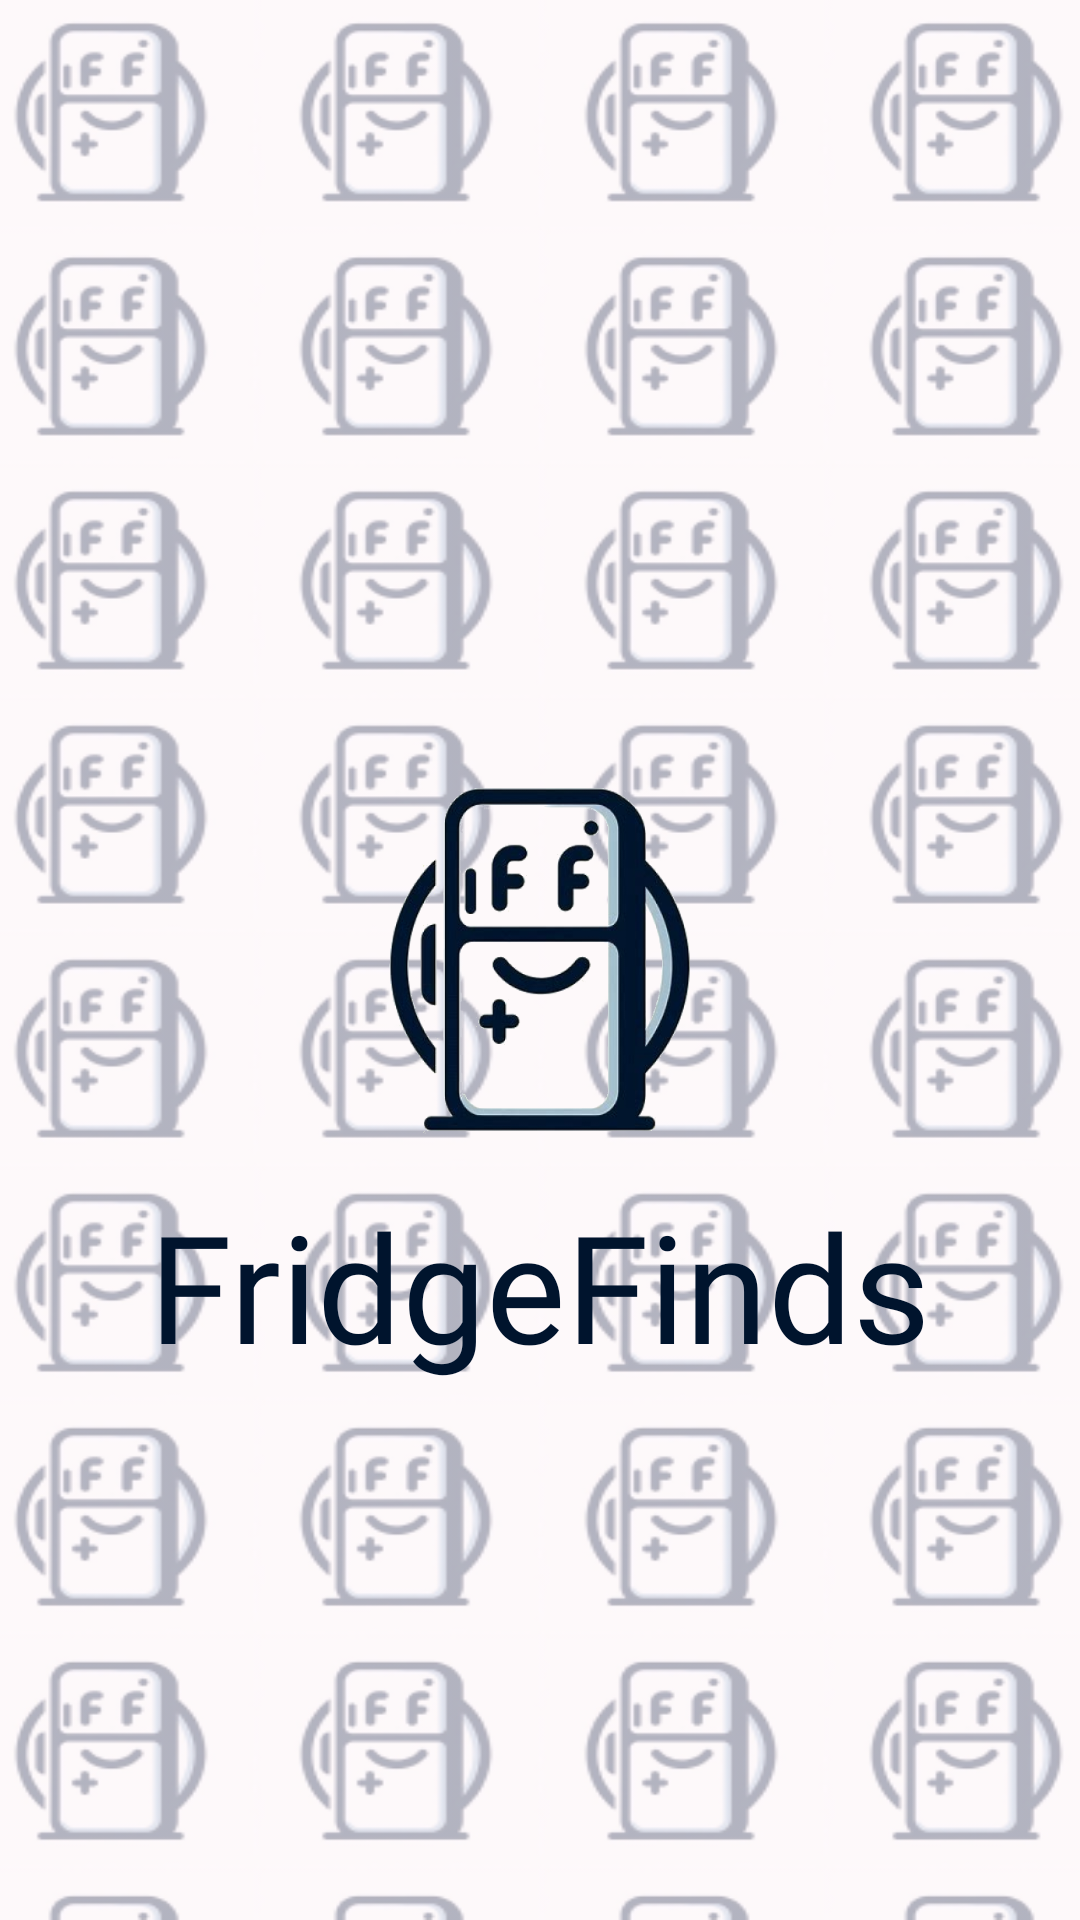

Write the Android layout XML for this screen, with the resource values it uses.
<!-- AndroidManifest.xml: application theme Theme.FridgeFindsMobile -->
<!-- res/layout/activity_main.xml -->
<?xml version="1.0" encoding="utf-8"?>
<androidx.constraintlayout.widget.ConstraintLayout xmlns:android="http://schemas.android.com/apk/res/android"
    xmlns:app="http://schemas.android.com/apk/res-auto"
    xmlns:tools="http://schemas.android.com/tools"
    android:id="@+id/main"
    android:layout_width="match_parent"
    android:layout_height="match_parent"
    android:background="@drawable/fondo"
    tools:context=".MainActivity">



    <TextView
        android:id="@+id/textView"
        android:layout_width="wrap_content"
        android:layout_height="wrap_content"
        android:fontFamily="@font/racing_sans_one"
        android:text="FridgeFinds"
        android:textColor="@color/text_color_inicio"
        android:textSize="50sp"
        app:layout_constraintEnd_toEndOf="parent"
        app:layout_constraintStart_toStartOf="parent"
        app:layout_constraintTop_toBottomOf="@+id/imageButton" />

    <ImageButton
        android:id="@+id/imageButton"
        android:layout_width="150sp"
        android:layout_height="150sp"
        android:background="@android:color/transparent"
        android:scaleType="fitCenter"

        app:layout_constraintBottom_toBottomOf="parent"
        app:layout_constraintEnd_toEndOf="parent"
        app:layout_constraintStart_toStartOf="parent"
        app:layout_constraintTop_toTopOf="parent"
        app:srcCompat="@drawable/logo" />
</androidx.constraintlayout.widget.ConstraintLayout>
<!-- resources referenced by this layout -->
<resources>
  <color name="text_color_inicio">#00142D</color>
  <!-- drawable fondo: png bitmap (drawable, 66459 bytes) -->
  <!-- drawable logo: png bitmap (drawable, 88779 bytes) -->
  <style name="Theme.FridgeFindsMobile" parent="Base.Theme.FridgeFindsMobile" />
  <style name="Base.Theme.FridgeFindsMobile" parent="Theme.Material3.DayNight.NoActionBar">
          
          
      </style>
</resources>
